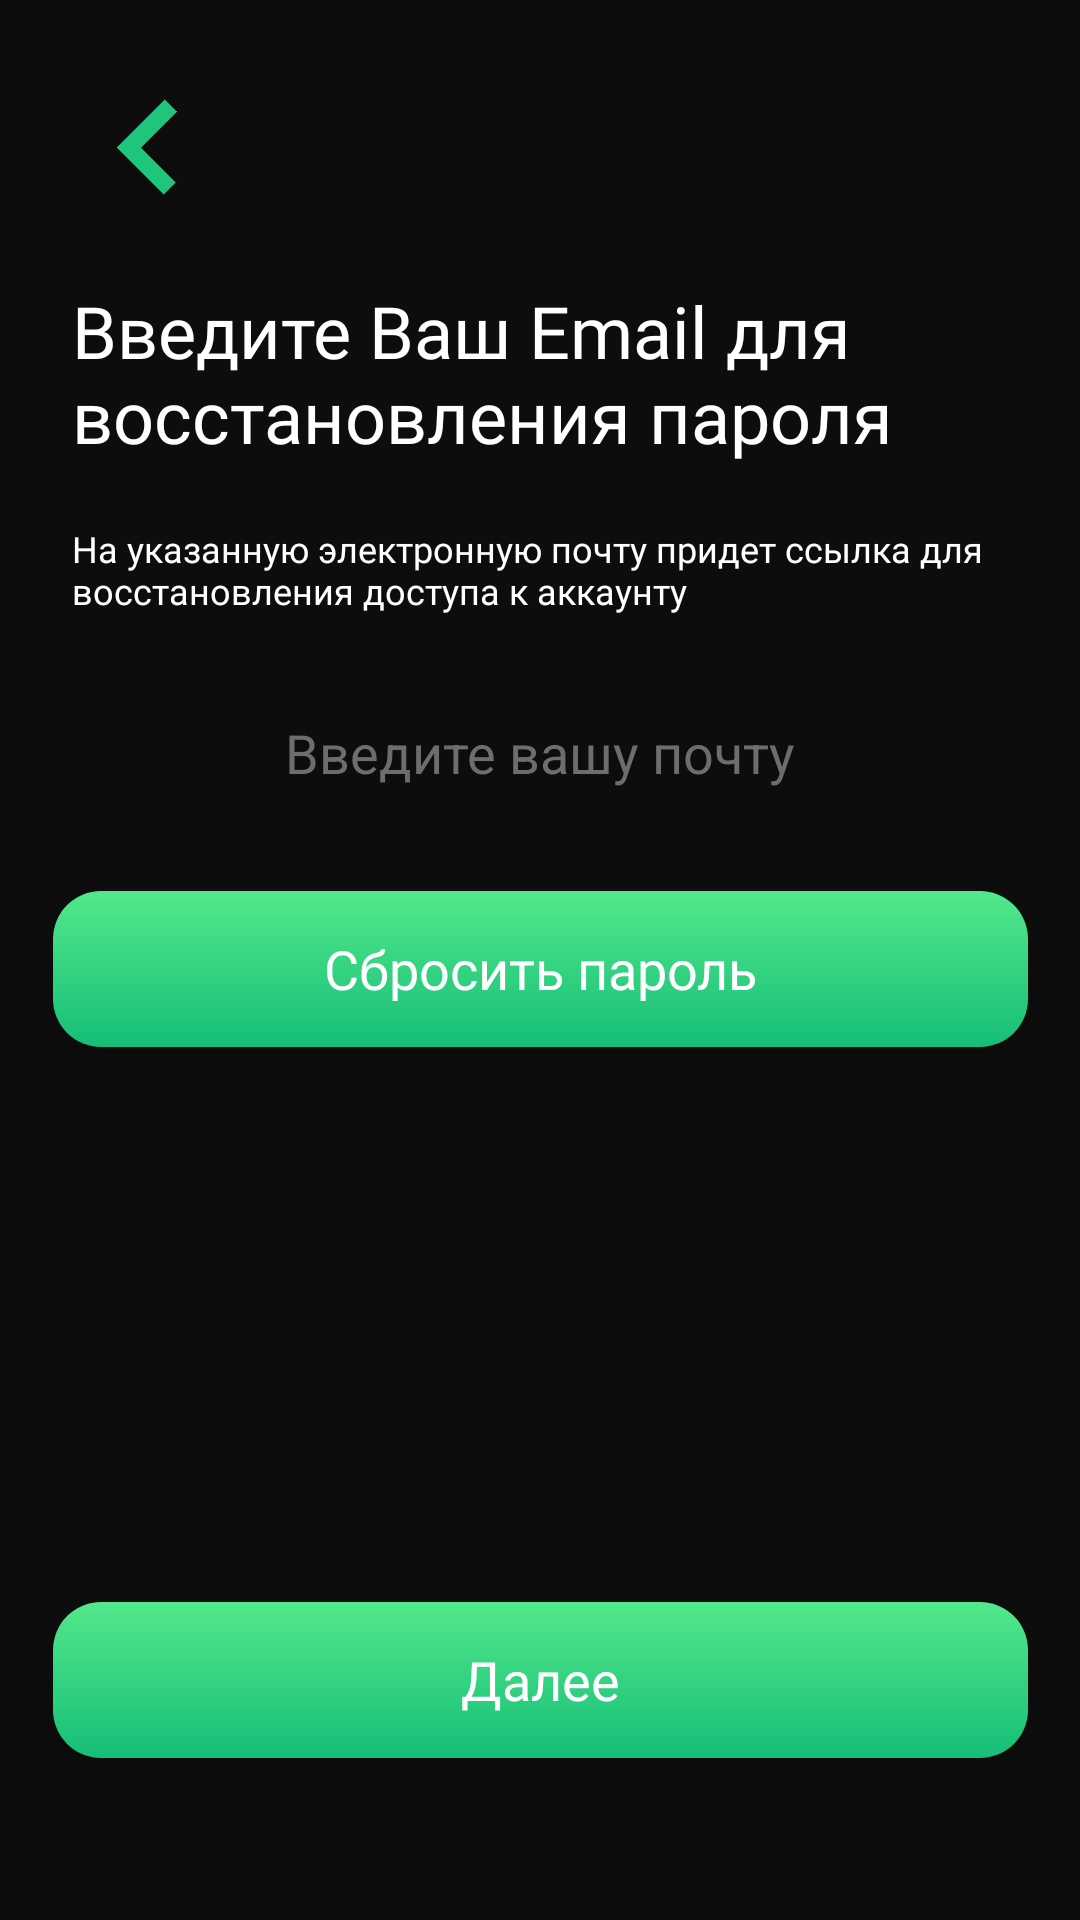

Produce the Android XML layout that renders to this screen, including the resource entries it uses.
<!-- AndroidManifest.xml: application theme Theme.CarApp -->
<!-- res/layout/forgot_password_enter_email_fragment.xml -->
<layout xmlns:android="http://schemas.android.com/apk/res/android"
    xmlns:app="http://schemas.android.com/apk/res-auto"
    xmlns:tools="http://schemas.android.com/tools">
<androidx.constraintlayout.widget.ConstraintLayout
    android:id="@+id/main_fragment_root"
    android:layout_width="match_parent"
    android:layout_height="match_parent"
    android:background="@color/login_bg">

    <ImageView
        android:id="@+id/back_button_image"
        android:layout_width="50dp"
        android:layout_height="50dp"
        android:layout_marginStart="24dp"
        android:layout_marginTop="24dp"
        android:background="@drawable/back_button"
        android:contentDescription="@string/back_button"
        app:layout_constraintStart_toStartOf="parent"
        app:layout_constraintTop_toTopOf="parent" />

    <TextView
        android:id="@+id/main_textview"
        android:layout_width="280dp"
        android:layout_height="wrap_content"
        android:layout_marginStart="24dp"
        android:layout_marginTop="20dp"
        android:layout_marginEnd="24dp"
        android:fontFamily="@font/benton_sans_bold"
        android:text="@string/main_forgot_pass_email_tw"
        android:textColor="@color/white"
        android:textSize="24sp"
        app:layout_constraintStart_toStartOf="parent"
        app:layout_constraintTop_toBottomOf="@id/back_button_image" />

    <TextView
        android:id="@+id/hint_textview"
        android:layout_width="match_parent"
        android:layout_height="wrap_content"
        android:layout_marginStart="24dp"
        android:layout_marginTop="20dp"
        android:layout_marginEnd="24dp"
        android:fontFamily="@font/benton_sans_book"
        android:text="@string/main_forgot_email_hint"
        android:textColor="@color/white"
        android:textSize="12sp"
        app:layout_constraintStart_toStartOf="@+id/main_textview"
        app:layout_constraintTop_toBottomOf="@+id/main_textview" />

    <com.google.android.material.textfield.TextInputEditText
        android:id="@+id/email_input_field_one"
        android:layout_width="325dp"
        android:layout_height="52dp"
        android:layout_marginTop="20dp"
        android:background="@drawable/main_button_background"
        android:drawableStart="@drawable/ic_email_reg"
        android:gravity="center"
        android:hint="@string/enter_email_reset_password"
        android:inputType="textEmailAddress"
        android:paddingStart="8dp"
        android:paddingEnd="8dp"
        android:textAllCaps="false"
        android:textColor="@color/reg_form_color"
        android:textColorHint="@color/hint_text_color"
        app:layout_constraintEnd_toEndOf="parent"
        app:layout_constraintStart_toStartOf="parent"
        app:layout_constraintTop_toBottomOf="@+id/hint_textview" />

    <androidx.appcompat.widget.AppCompatButton
        android:id="@+id/do_reset_password_button"
        android:layout_width="325dp"
        android:layout_height="52dp"
        android:layout_marginTop="20dp"
        android:background="@drawable/login_button_background"
        android:fontFamily="@font/benton_sans_bold"
        android:text="@string/reset_password_button"
        android:textAllCaps="false"
        android:textColor="@color/white"
        android:textSize="18sp"
        app:layout_constraintTop_toBottomOf="@+id/email_input_field_one"
        app:layout_constraintEnd_toEndOf="parent"
        app:layout_constraintStart_toStartOf="parent" />

    <androidx.appcompat.widget.AppCompatButton
        android:id="@+id/next_button"
        android:layout_width="325dp"
        android:layout_height="52dp"
        android:layout_marginBottom="54dp"
        android:background="@drawable/login_button_background"
        android:fontFamily="@font/benton_sans_bold"
        android:text="@string/next"
        android:textAllCaps="false"
        android:textColor="@color/white"
        android:textSize="18sp"
        app:layout_constraintBottom_toBottomOf="parent"
        app:layout_constraintEnd_toEndOf="parent"
        app:layout_constraintStart_toStartOf="parent" />
    <include
        android:id="@+id/includedLoadingLayout"
        layout="@layout/loading_layout"
        android:background="@color/alfa_main_bg"
        android:layout_width="match_parent"
        android:layout_height="match_parent"
        app:layout_constraintEnd_toEndOf="parent"
        app:layout_constraintStart_toStartOf="parent"
        app:layout_constraintTop_toTopOf="@id/main_fragment_root" />

</androidx.constraintlayout.widget.ConstraintLayout>
</layout>
<!-- res/layout/loading_layout.xml (included above) -->
<androidx.constraintlayout.widget.ConstraintLayout xmlns:android="http://schemas.android.com/apk/res/android"
    xmlns:app="http://schemas.android.com/apk/res-auto"
    xmlns:tools="http://schemas.android.com/tools"
    android:id="@+id/loadingLayout"
    android:layout_width="match_parent"
    android:layout_height="match_parent"
    android:background="@color/alfa_main_bg"
    android:visibility="gone"
    tools:visibility="visible">

    <ProgressBar
        style="?android:attr/progressBarStyleLargeInverse"
        android:layout_width="wrap_content"
        android:layout_height="800dp"
        android:layout_gravity="center"
        app:layout_constraintBottom_toBottomOf="parent"
        app:layout_constraintEnd_toEndOf="parent"
        app:layout_constraintStart_toStartOf="parent"
        app:layout_constraintTop_toTopOf="parent" />
</androidx.constraintlayout.widget.ConstraintLayout>
<!-- resources referenced by this layout -->
<resources>
  <color name="alfa_main_bg">#400D0D0D</color>
  <color name="hint_text_color">#6C6E6C</color>
  <color name="login_bg">#0D0D0D</color>
  <color name="reg_form_color">#1FC57B</color>
  <color name="white">#FFFFFFFF</color>
  <!-- drawable back_button: png bitmap (drawable, 3641 bytes) -->
  <!-- drawable login_button_background (drawable) -->
  <selector xmlns:android="http://schemas.android.com/apk/res/android">
  
      <item android:state_enabled="true">
          <shape android:shape="rectangle">
              <gradient android:startColor="@color/login_button_bg_start"
                  android:endColor="@color/login_button_bg_end" android:angle="-45" />
              <corners android:radius="16dp" />
          </shape>
      </item>
      <item android:state_enabled="false">
          <shape android:shape="rectangle">
              <gradient android:startColor="@color/button_disabled"
                  android:endColor="@color/button_disabled"/>
              <corners android:radius="16dp" />
          </shape>
      </item>
  
  </selector>
  <string name="back_button">Back button</string>
  <string name="enter_email_reset_password">Введите вашу почту</string>
  <string name="main_forgot_email_hint">На указанную электронную почту придет ссылка для восстановления доступа к аккаунту</string>
  <string name="main_forgot_pass_email_tw">Введите Ваш Email для восстановления пароля</string>
  <string name="next">Далее</string>
  <string name="reset_password_button">Сбросить пароль</string>
  <style name="Theme.CarApp" parent="Theme.MaterialComponents.DayNight.NoActionBar">
          
          <item name="colorPrimary">@color/purple_500</item>
          <item name="colorPrimaryVariant">@color/purple_700</item>
          <item name="colorOnPrimary">@color/white</item>
          
          <item name="colorSecondary">@color/teal_200</item>
          <item name="colorSecondaryVariant">@color/teal_700</item>
          <item name="colorOnSecondary">@color/black</item>
          
          <item name="android:statusBarColor" tools:targetApi="l">?attr/colorPrimaryVariant</item>
          
      </style>
  <color name="login_button_bg_start">#53E88B</color>
  <color name="login_button_bg_end">#15BE77</color>
  <color name="button_disabled">#5E5E5E</color>
  <color name="purple_500">#FF6200EE</color>
  <color name="purple_700">#FF3700B3</color>
  <color name="teal_200">#FF03DAC5</color>
  <color name="teal_700">#FF018786</color>
  <color name="black">#FF000000</color>
</resources>
